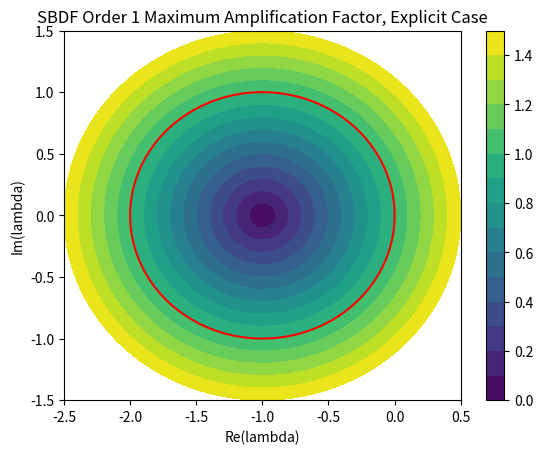

Source code (Python):
import numpy as np


def main():

    # Determining max(z) contours for each order
    order = 1
    # Modify this to see what effect stiffness has on
    # the stability of the explicit part of the SBDF.
    mu = 0

    # root locus: loop through theta.
    imags = np.linspace(-1.5, 1.5, 500)
    reals = np.linspace(-2.5, 0.5, 500)
    zs = np.zeros((500, 500))

    # Now, calculate the stability bound for a
    # single part of the IMEX scheme.
    for i, re in enumerate(reals):
        print("i = ", i)
        for j, im in enumerate(imags):

            lbda = re + 1j*im
            if order == 1:
                crit = abs((1 + lbda)/(1 - mu))
                zs[j, i] = crit
            elif order == 2:
                a = 3/2 - mu
                b = -(2*lbda + 2)
                c = lbda + 1/2
                crit1 = abs((-b + np.sqrt(b**2 - 4*a*c)) / (2*a))
                crit2 = abs((-b - np.sqrt(b**2 - 4*a*c)) / (2*a))
                zs[j, i] = max(crit1, crit2)
            elif order == 3:
                # Order 3 has a very complicated polynomial
                crit = max(abs(np.roots([11/6 - mu, -3*(lbda + 1),
                                        3*(lbda + 1/2), -(lbda + 1/3)])))
                zs[j, i] = crit
            else:
                # Order 4 has a very complicated polynomial
                crit = max(abs(np.roots([1 - (12/25)*mu, -(48/25)*(lbda + 1),
                                         (36/25)*(2*lbda + 1),
                                         -(16/25)*(3*lbda + 1),
                                         (3/25)*(4*lbda + 1)])))
                zs[j, i] = crit

    import matplotlib.pyplot as plt
    # Contour plot of the maximum amplification factor
    plt.clf()
    plt.contourf(reals, imags, zs, levels=[0, 0.1, 0.2, 0.3, 0.4, 0.5, 0.6,
                                           0.7, 0.8, 0.9, 1, 1.1, 1.2, 1.3,
                                           1.4, 1.5])
    plt.title("SBDF Order {order} Maximum Amplification "
              "Factor, Explicit Case".format(order=order))
    plt.xlabel("Re(lambda)")
    plt.ylabel("Im(lambda)")
    plt.colorbar()
    plt.contour(reals, imags, zs, levels=[0, 1], colors=['red'])
    plt.show()


if __name__ == "__main__":
    main()
